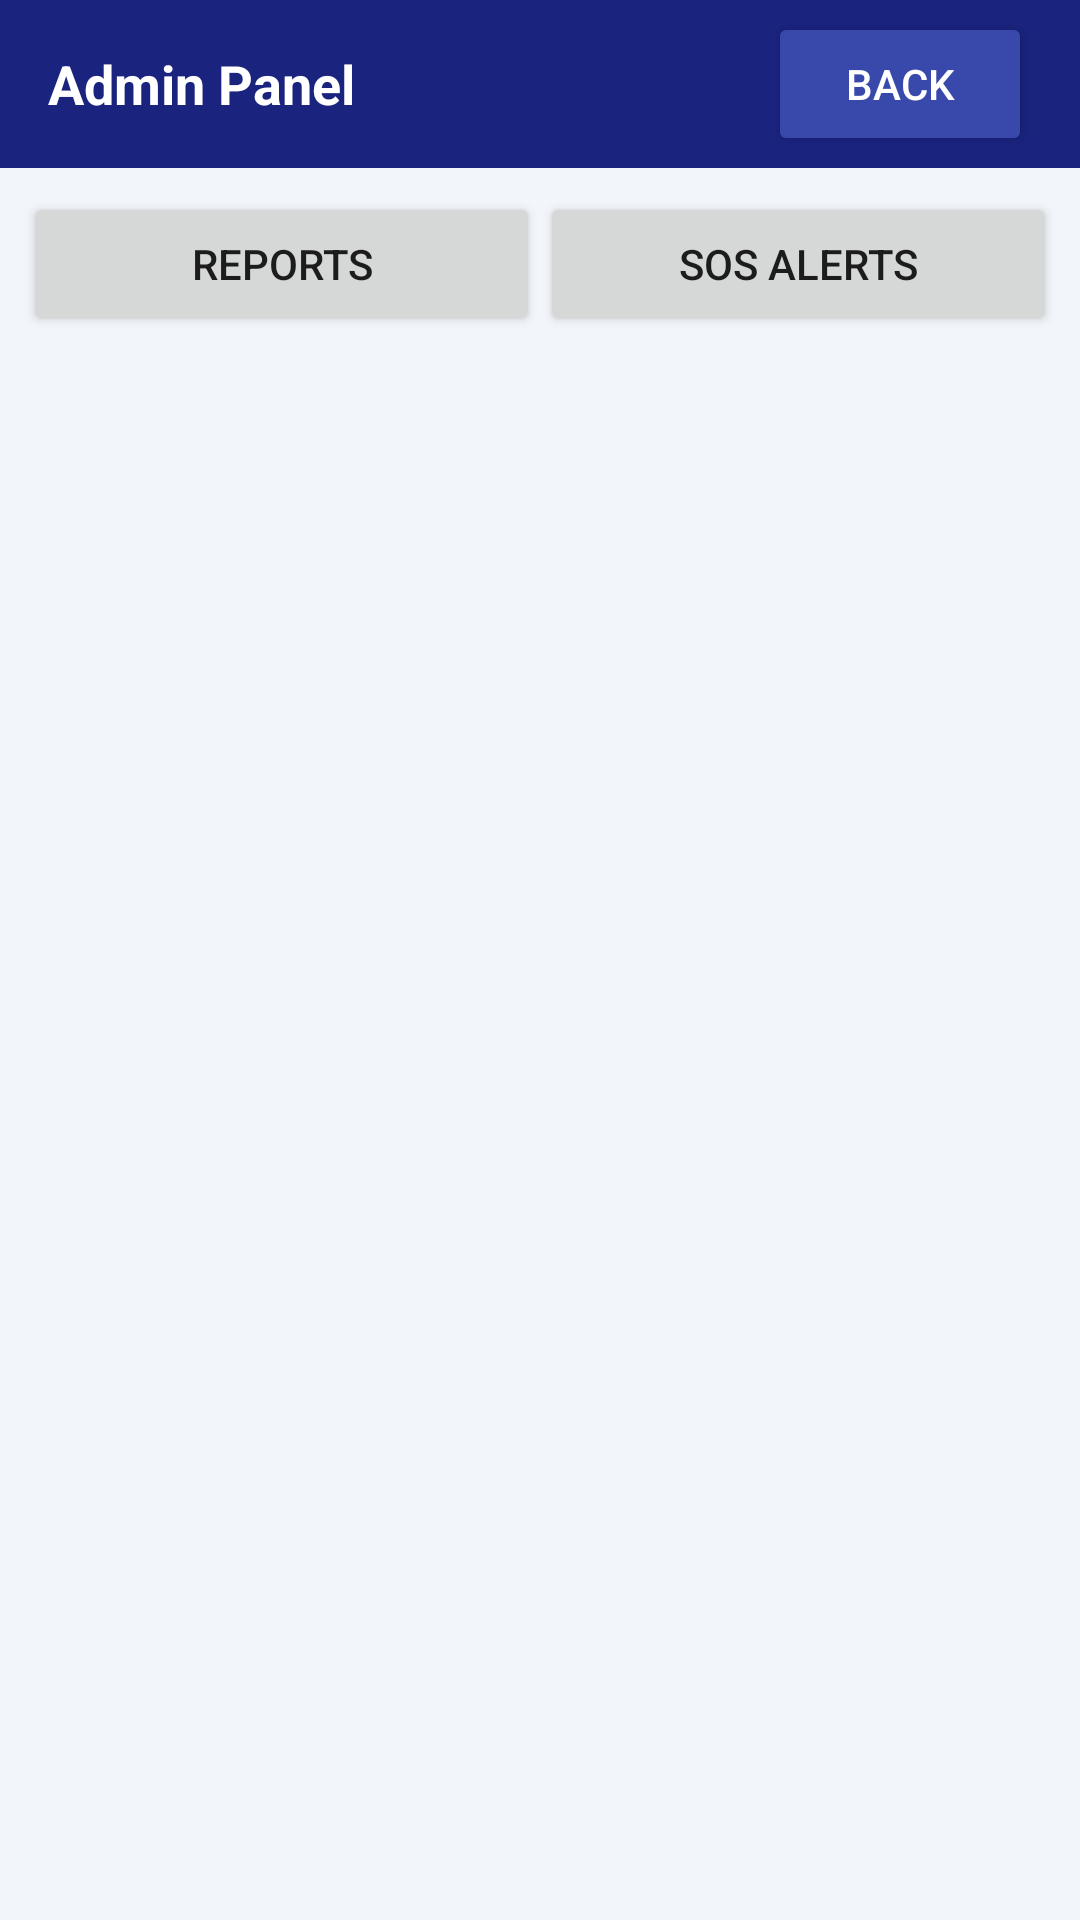

Write the Android layout XML for this screen, with the resource values it uses.
<!-- AndroidManifest.xml: application theme Theme.DisasterAlertApp -->
<!-- res/layout/activity_admin.xml -->
<?xml version="1.0" encoding="utf-8"?>
<LinearLayout xmlns:android="http://schemas.android.com/apk/res/android"
    android:layout_width="match_parent"
    android:layout_height="match_parent"
    android:orientation="vertical"
    android:background="#F2F5F9">

    <LinearLayout
        android:layout_width="match_parent"
        android:layout_height="56dp"
        android:background="#1A237E"
        android:gravity="center_vertical"
        android:paddingStart="16dp"
        android:paddingEnd="16dp">

        <TextView
            android:layout_width="0dp"
            android:layout_height="wrap_content"
            android:layout_weight="1"
            android:text="Admin Panel"
            android:textColor="#FFFFFF"
            android:textSize="18sp"
            android:textStyle="bold" />

        <Button
            android:id="@+id/btnAdminBack"
            android:layout_width="wrap_content"
            android:layout_height="wrap_content"
            android:text="Back"
            android:textColor="#FFFFFF"
            android:backgroundTint="#3949AB" />
    </LinearLayout>

    <LinearLayout
        android:layout_width="match_parent"
        android:layout_height="wrap_content"
        android:orientation="horizontal"
        android:padding="8dp"
        android:gravity="center">

        <Button
            android:id="@+id/btnShowReports"
            android:layout_width="0dp"
            android:layout_height="wrap_content"
            android:layout_weight="1"
            android:text="Reports" />

        <Button
            android:id="@+id/btnShowSos"
            android:layout_width="0dp"
            android:layout_height="wrap_content"
            android:layout_weight="1"
            android:text="SOS Alerts" />

    </LinearLayout>

    <androidx.recyclerview.widget.RecyclerView
        android:id="@+id/recyclerAdminReports"
        android:layout_width="match_parent"
        android:layout_height="match_parent"
        android:padding="12dp" />

</LinearLayout>
<!-- resources referenced by this layout -->
<resources>
  <style name="Theme.DisasterAlertApp" parent="Theme.MaterialComponents.DayNight.NoActionBar">
          <item name="colorPrimary">#6200EE</item>
          <item name="colorPrimaryVariant">#3700B3</item>
          <item name="colorOnPrimary">#FFFFFF</item>
      </style>
</resources>
